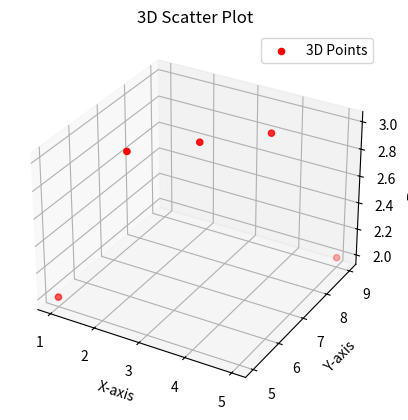

This figure's Python source:
# 5.WAP to draw the 3D-plot.

import matplotlib.pyplot as plt
from mpl_toolkits.mplot3d import Axes3D
fig = plt.figure()
ax = fig.add_subplot(111, projection='3d')
x = [1, 2, 3, 4, 5]
y = [5, 6, 7, 8, 9]
z = [2, 3, 3, 3, 2]
ax.scatter(x, y, z, color='r', label="3D Points")
ax.set_title("3D Scatter Plot")
ax.set_xlabel("X-axis")
ax.set_ylabel("Y-axis")
ax.set_zlabel("Z-axis")
plt.legend()
plt.show()
